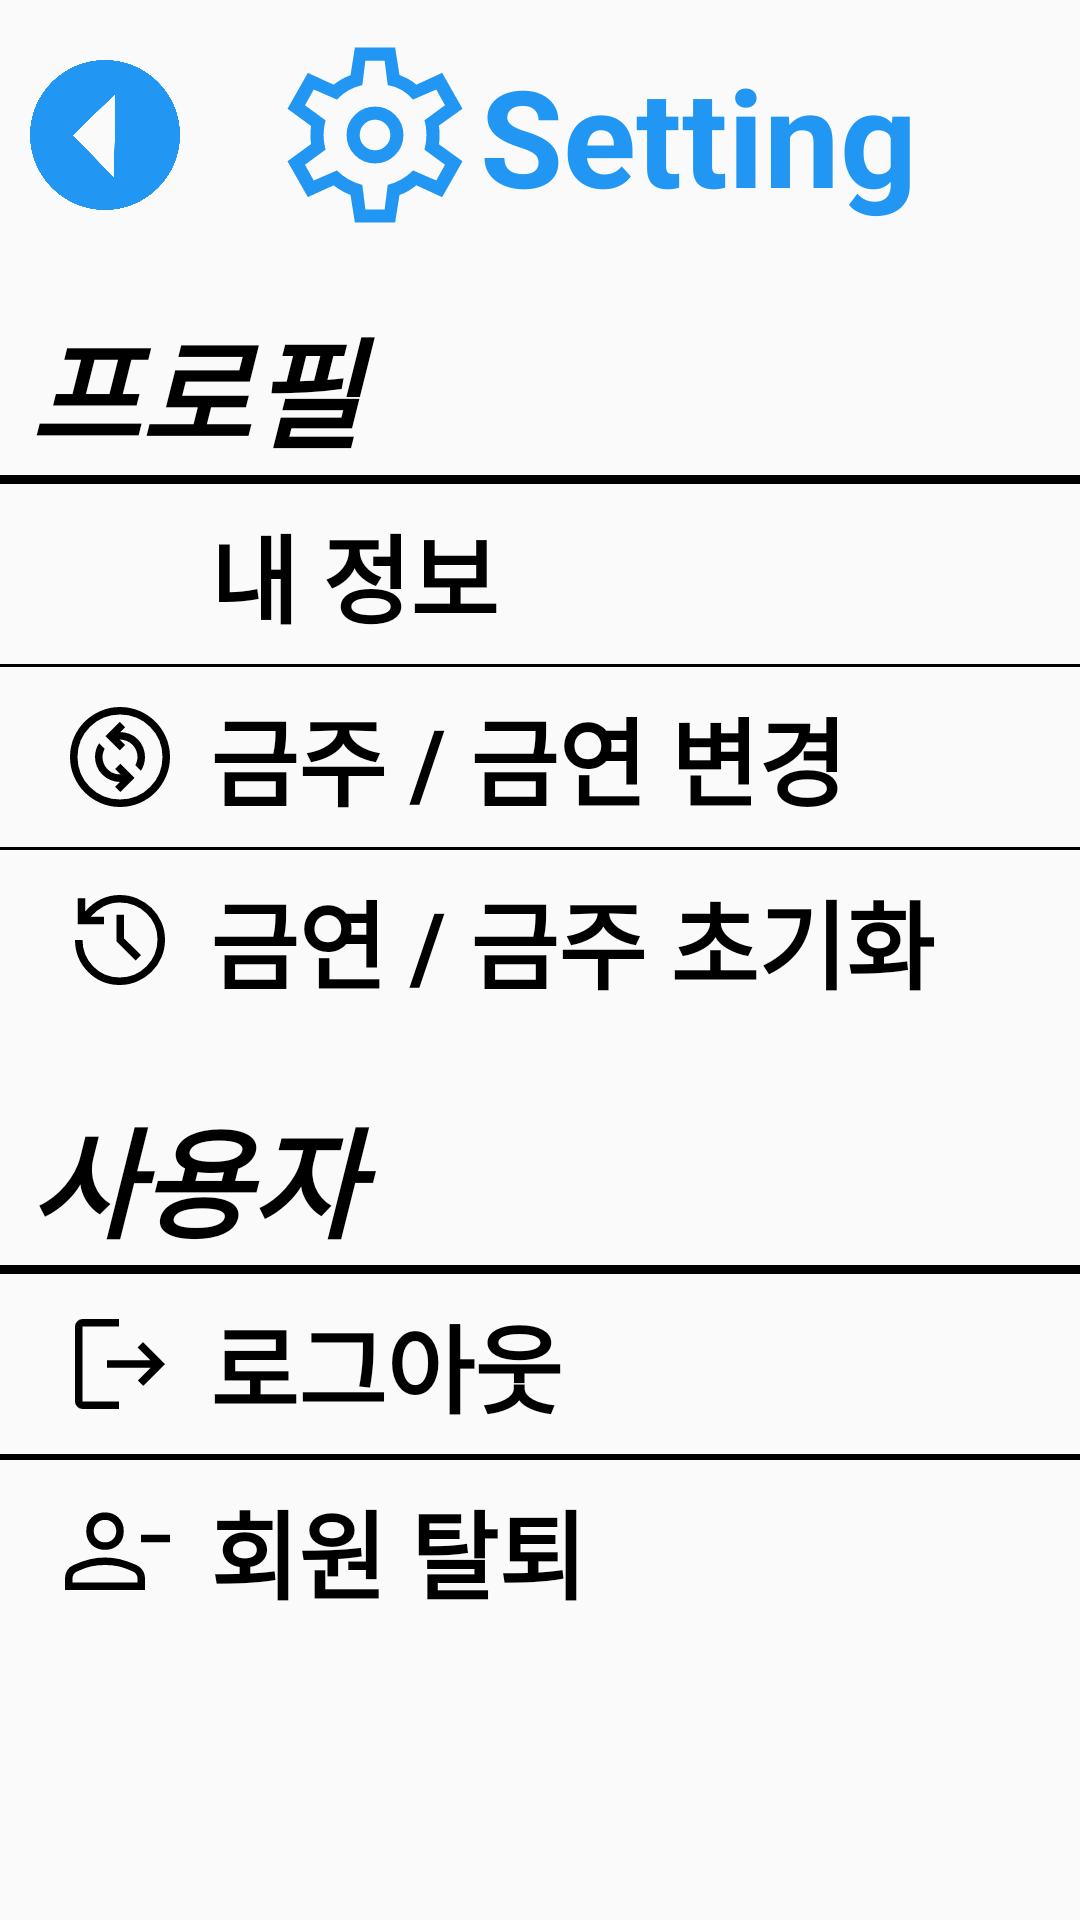

Produce the Android XML layout that renders to this screen, including the resource entries it uses.
<!-- AndroidManifest.xml: application theme Theme.StopKing_project -->
<!-- res/layout/activity_setting.xml -->
<?xml version="1.0" encoding="utf-8"?>
<LinearLayout xmlns:android="http://schemas.android.com/apk/res/android"
    xmlns:app="http://schemas.android.com/apk/res-auto"
    xmlns:tools="http://schemas.android.com/tools"
    android:layout_width="match_parent"
    android:layout_height="match_parent"
    android:orientation="vertical"
    tools:context=".SettingActivity">

    <LinearLayout
        android:layout_width="match_parent"
        android:layout_height="wrap_content"
        android:orientation="horizontal"
        android:layout_marginTop="10dp">

        <ImageView
            android:id="@+id/btn_back"
            android:layout_width="50dp"
            android:layout_height="50dp"
            android:layout_gravity="center"
            android:layout_marginLeft="10dp"
            android:src="@drawable/back_button_image"
            app:tint="#2196F3"/>

        <ImageView
            android:layout_width="70dp"
            android:layout_height="70dp"
            android:layout_marginLeft="30dp"
            app:tint="#2196F3"
            app:srcCompat="@drawable/settings" />

        <TextView
            android:layout_width="match_parent"
            android:layout_height="70dp"
            android:text="Setting"
            android:gravity="left|center"
            android:textColor="#2196F3"
            android:textSize="45dp"
            android:textStyle="bold" />
    </LinearLayout>

    <TextView
        android:layout_width="match_parent"
        android:layout_height="wrap_content"
        android:layout_marginTop="20dp"
        android:layout_marginLeft="10dp"
        android:text="프로필"
        android:textColor="@color/black"
        android:textStyle="bold|italic"
        android:textSize="40dp"/>

    <View
        android:layout_width="wrap_content"
        android:layout_height="3dp"
        android:backgroundTint="@color/black"
        android:background="#4682B4" />

    <LinearLayout
        android:id="@+id/UserButton"
        android:layout_width="match_parent"
        android:layout_height="60dp"
        android:onClick="UserClick"
        android:orientation="horizontal">

        <ImageView
            android:layout_width="40dp"
            android:layout_height="40dp"
            android:src="@drawable/user"
            app:tint="@color/black"
            android:layout_gravity="center"
            android:layout_marginLeft="20dp"/>

        <TextView
            android:layout_width="200dp"
            android:layout_height="wrap_content"
            android:layout_gravity="center"
            android:layout_marginLeft="10dp"
            android:text="내 정보"
            android:textColor="@color/black"
            android:textStyle="bold"
            android:textSize="32dp"/>
    </LinearLayout>

    <View
        android:layout_width="wrap_content"
        android:layout_height="1dp"
        android:backgroundTint="@color/black"
        android:background="#4682B4" />

    <LinearLayout
        android:id="@+id/btn_changeMenu"
        android:layout_width="match_parent"
        android:layout_height="60dp"
        android:onClick="ChangeMenu"
        android:orientation="horizontal">

        <ImageView
            android:layout_width="40dp"
            android:layout_height="40dp"
            android:src="@drawable/change_circle"
            app:tint="@color/black"
            android:layout_gravity="center"
            android:layout_marginLeft="20dp"/>

        <TextView
            android:layout_width="250dp"
            android:layout_height="wrap_content"
            android:layout_gravity="center"
            android:layout_marginLeft="10dp"
            android:text="금주 / 금연 변경"
            android:textColor="@color/black"
            android:textStyle="bold"
            android:textSize="32dp"/>
    </LinearLayout>

    <View
        android:layout_width="wrap_content"
        android:layout_height="1dp"
        android:backgroundTint="@color/black"
        android:background="#4682B4" />

    <LinearLayout
        android:id="@+id/btn_initialize"
        android:layout_width="match_parent"
        android:layout_height="60dp"
        android:onClick="initializeMenu"
        android:orientation="horizontal">

        <ImageView
            android:layout_width="40dp"
            android:layout_height="40dp"
            android:src="@drawable/initialization"
            app:tint="@color/black"
            android:layout_gravity="center"
            android:layout_marginLeft="20dp"/>

        <TextView
            android:layout_width="250dp"
            android:layout_height="wrap_content"
            android:layout_gravity="center"
            android:text="금연 / 금주 초기화"
            android:layout_marginLeft="10dp"
            android:textColor="@color/black"
            android:textStyle="bold"
            android:textSize="32dp"/>
    </LinearLayout>

    <TextView
        android:layout_width="match_parent"
        android:layout_height="wrap_content"
        android:layout_marginTop="20dp"
        android:layout_marginLeft="10dp"
        android:text="사용자"
        android:textColor="@color/black"
        android:textStyle="bold|italic"
        android:textSize="40dp"/>

    <View
        android:layout_width="wrap_content"
        android:layout_height="3dp"
        android:backgroundTint="@color/black"
        android:background="#4682B4" />

    <LinearLayout
        android:id="@+id/linear_logout"
        android:layout_width="match_parent"
        android:layout_height="60dp"
        android:onClick="user_logout"
        android:orientation="horizontal">

        <ImageView
            android:layout_width="40dp"
            android:layout_height="40dp"
            android:src="@drawable/logout"
            app:tint="@color/black"
            android:layout_gravity="center"
            android:layout_marginLeft="20dp"/>

        <TextView
            android:layout_width="250dp"
            android:layout_height="wrap_content"
            android:layout_gravity="center"
            android:layout_marginLeft="10dp"
            android:text="로그아웃"
            android:textColor="@color/black"
            android:textStyle="bold"
            android:textSize="32dp"/>
    </LinearLayout>

    <View
        android:layout_width="wrap_content"
        android:layout_height="2dp"
        android:backgroundTint="@color/black"
        android:background="#4682B4" />

    <LinearLayout
        android:id="@+id/linear_delete"
        android:layout_width="match_parent"
        android:layout_height="60dp"
        android:onClick="user_delete"
        android:orientation="horizontal">

        <ImageView
            android:layout_width="40dp"
            android:layout_height="40dp"
            android:src="@drawable/person_remove"
            app:tint="@color/black"
            android:layout_gravity="center"
            android:layout_marginLeft="20dp"/>

        <TextView
            android:layout_width="250dp"
            android:layout_height="wrap_content"
            android:layout_gravity="center"
            android:layout_marginLeft="10dp"
            android:text="회원 탈퇴"
            android:textColor="@color/black"
            android:textStyle="bold"
            android:textSize="32dp"/>
    </LinearLayout>

</LinearLayout>
<!-- resources referenced by this layout -->
<resources>
  <color name="black">#FF000000</color>
  <!-- drawable initialization (drawable-v24) -->
  <vector xmlns:android="http://schemas.android.com/apk/res/android"
      xmlns:tools="http://schemas.android.com/tools"
      android:width="48dp"
      android:height="48dp"
      android:viewportWidth="48"
      android:viewportHeight="48"
      android:tint="?attr/colorControlNormal"
      tools:ignore="MissingDefaultResource">
    <path
        android:fillColor="@android:color/white"
        android:pathData="M23.85,42Q16.4,42 11.2,36.725Q6,31.45 6,23.95H9Q9,30.2 13.3,34.6Q17.6,39 23.85,39Q30.2,39 34.6,34.55Q39,30.1 39,23.75Q39,17.55 34.55,13.275Q30.1,9 23.85,9Q20.45,9 17.475,10.55Q14.5,12.1 12.3,14.65H17.55V17.65H7.1V7.25H10.1V12.55Q12.7,9.5 16.275,7.75Q19.85,6 23.85,6Q27.6,6 30.9,7.4Q34.2,8.8 36.675,11.225Q39.15,13.65 40.575,16.9Q42,20.15 42,23.9Q42,27.65 40.575,30.95Q39.15,34.25 36.675,36.7Q34.2,39.15 30.9,40.575Q27.6,42 23.85,42ZM30.25,32.15 L22.55,24.55V13.85H25.55V23.3L32.4,30Z"/>
  </vector>
  <!-- drawable logout (drawable-v24) -->
  <vector xmlns:android="http://schemas.android.com/apk/res/android"
      xmlns:tools="http://schemas.android.com/tools"
      android:width="48dp"
      android:height="48dp"
      android:viewportWidth="48"
      android:viewportHeight="48"
      android:tint="?attr/colorControlNormal"
      android:autoMirrored="true"
      tools:ignore="MissingDefaultResource">
    <path
        android:fillColor="@android:color/white"
        android:pathData="M9,42Q7.8,42 6.9,41.1Q6,40.2 6,39V9Q6,7.8 6.9,6.9Q7.8,6 9,6H23.55V9H9Q9,9 9,9Q9,9 9,9V39Q9,39 9,39Q9,39 9,39H23.55V42ZM33.3,32.75 L31.15,30.6 36.25,25.5H18.75V22.5H36.15L31.05,17.4L33.2,15.25L42,24.05Z"/>
  </vector>
  <style name="Theme.StopKing_project" parent="Theme.AppCompat.DayNight.DarkActionBar">
          
          <item name="colorPrimary">@color/purple_500</item>
          <item name="colorPrimaryVariant">@color/purple_700</item>
          <item name="colorOnPrimary">@color/white</item>
          
          <item name="colorSecondary">@color/teal_200</item>
          <item name="colorSecondaryVariant">@color/teal_700</item>
          <item name="colorOnSecondary">@color/black</item>
          
          <item name="android:statusBarColor">?attr/colorPrimaryVariant</item>
          
          
          <item name="windowActionBar">false</item>
          <item name="windowNoTitle">true</item>
      </style>
  <color name="purple_500">#FF6200EE</color>
  <color name="purple_700">#FF3700B3</color>
  <color name="white">#FFFFFFFF</color>
  <color name="teal_200">#FF03DAC5</color>
  <color name="teal_700">#FF018786</color>
</resources>
